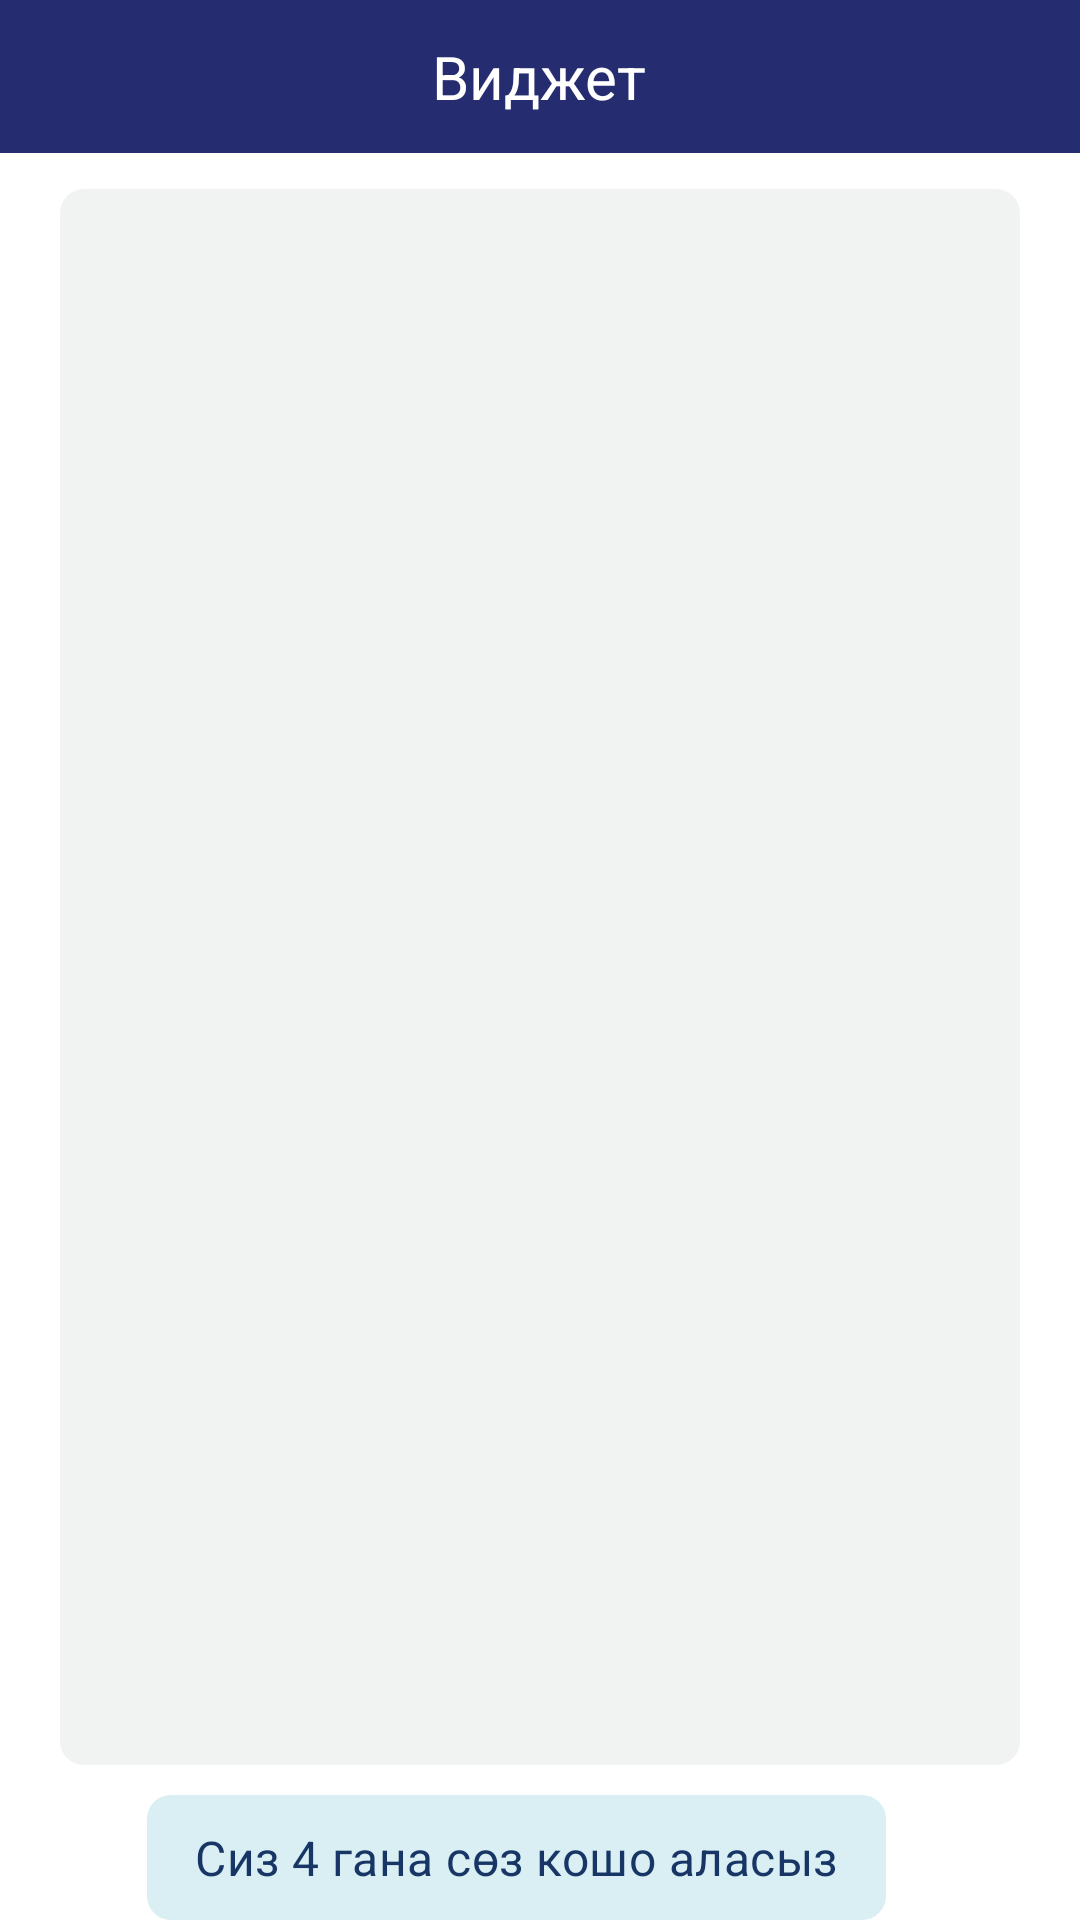

Here is an Android app screen rendered from its layout file. Give the layout XML and the strings, colors and styles it references.
<!-- AndroidManifest.xml: application theme Theme.LugatDictionary.Light -->
<!-- res/layout/fragment_widget.xml -->
<?xml version="1.0" encoding="utf-8"?>
<androidx.constraintlayout.widget.ConstraintLayout xmlns:android="http://schemas.android.com/apk/res/android"
    android:layout_width="match_parent"
    android:layout_height="match_parent"
    xmlns:app="http://schemas.android.com/apk/res-auto"
    xmlns:tools="http://schemas.android.com/tools">

    <include
        android:id="@+id/incl_toolbar"
        layout="@layout/layout_main_toolbar"
        />
    <androidx.recyclerview.widget.RecyclerView
        android:id="@+id/rv_widgets"
        android:layout_width="match_parent"
        android:layout_height="0dp"
        android:background="@drawable/words_bg"
        android:layout_marginHorizontal="@dimen/dp_2.5x"
        app:layout_constraintStart_toStartOf="parent"
        app:layout_constraintTop_toBottomOf="@id/incl_toolbar"
        app:layout_constraintBottom_toTopOf="@id/warning_limited_number_word"
        android:layout_marginTop="@dimen/dp_1.5x"
        app:layoutManager="androidx.recyclerview.widget.LinearLayoutManager"
        tools:listitem="@layout/items_widget"
    />
    <LinearLayout
        android:id="@+id/warning_limited_number_word"
        android:layout_width="wrap_content"
        android:layout_height="wrap_content"
        app:layout_constraintStart_toStartOf="parent"
        app:layout_constraintTop_toBottomOf="@+id/rv_widgets"
        app:layout_constraintBottom_toBottomOf="parent"
        android:layout_marginTop="@dimen/dp_1.25x"
        android:layout_marginHorizontal="@dimen/dp_2.5x"
        android:layout_marginEnd="@dimen/dp_2x"
        android:paddingHorizontal="@dimen/dp_2x"
        android:paddingVertical="@dimen/dp_1.25x"
        app:layout_constraintEnd_toEndOf="parent"
        android:background="@drawable/round_beruzoviy_small">
        <TextView
            android:id="@+id/message"
            android:layout_width="wrap_content"
            android:layout_height="wrap_content"
            android:text="@string/limited_number_word"
            android:textColor="?colorSecondary"
            android:textAppearance="?textAppearanceSubtitle1"
        />
    </LinearLayout>
</androidx.constraintlayout.widget.ConstraintLayout>
<!-- res/layout/layout_main_toolbar.xml (included above) -->
<?xml version="1.0" encoding="utf-8"?>
<LinearLayout xmlns:android="http://schemas.android.com/apk/res/android"
    xmlns:tools="http://schemas.android.com/tools"
    android:layout_width="match_parent"
    android:layout_height="wrap_content"
    android:paddingVertical="@dimen/dp_1.5x"
    android:background="@drawable/main_toolbar_bg"
    android:orientation="vertical">
    <TextView
        android:id="@+id/tv_title"
        android:layout_width="wrap_content"
        android:layout_height="wrap_content"
        tools:text="@string/widget"
        android:textAppearance="?textAppearanceHeadline5"
        android:textColor="?colorOnPrimary"
        android:layout_gravity="center_horizontal"
        />
</LinearLayout>
<!-- res/layout/items_widget.xml (included above) -->
<?xml version="1.0" encoding="utf-8"?>
<androidx.constraintlayout.widget.ConstraintLayout xmlns:android="http://schemas.android.com/apk/res/android"
    android:layout_width="match_parent"
    android:layout_height="wrap_content"
    xmlns:tools="http://schemas.android.com/tools"
    xmlns:app="http://schemas.android.com/apk/res-auto">
<TextView
    android:id="@+id/tv_word"
    android:layout_width="wrap_content"
    android:layout_height="wrap_content"
    tools:text="Abad"
    android:maxLines="1"
    android:ellipsize="end"
    android:textAppearance="?textAppearanceBody1"
    android:textColor="?colorPrimary"
    app:layout_constraintStart_toStartOf="parent"
    app:layout_constraintTop_toTopOf="parent"
    android:layout_marginHorizontal="@dimen/dp_2x"
    android:layout_marginTop="@dimen/dp_1.25x"
    />
    <TextView
        android:id="@+id/tv_explanation_Of_Word"
        android:layout_width="match_parent"
        android:layout_height="wrap_content"
        tools:text="explanation"
        android:maxLines="1"
        android:ellipsize="end"
        android:textAppearance="?textAppearanceBody2"
        android:textColor="?android:textColorPrimary"
        app:layout_constraintStart_toStartOf="parent"
        app:layout_constraintTop_toBottomOf="@id/tv_word"
        android:layout_marginTop="@dimen/dp_1x"
        android:layout_marginHorizontal="@dimen/dp_2x"
        />
    <ImageView
        android:id="@+id/iv_clear"
        android:layout_width="wrap_content"
        android:layout_height="wrap_content"
        android:src="@drawable/ic_clear"
        app:layout_constraintEnd_toEndOf="parent"
        app:layout_constraintTop_toTopOf="parent"
        app:layout_constraintBottom_toBottomOf="parent"
        android:layout_marginEnd="@dimen/dp_0.5x"
        />
    <View
        android:layout_width="match_parent"
        android:layout_height="1dp"
        android:background="?dividerColor"
        app:layout_constraintStart_toStartOf="parent"
        app:layout_constraintTop_toBottomOf="@id/tv_explanation_Of_Word"
        android:layout_marginTop="@dimen/dp_1x"
        />



</androidx.constraintlayout.widget.ConstraintLayout>
<!-- resources referenced by this layout -->
<resources>
  <dimen name="dp_0.5x">4dp</dimen>
  <dimen name="dp_1.25x">10dp</dimen>
  <dimen name="dp_1.5x">12dp</dimen>
  <dimen name="dp_1x">8dp</dimen>
  <dimen name="dp_2.5x">20dp</dimen>
  <dimen name="dp_2x">16dp</dimen>
  <!-- drawable main_toolbar_bg (drawable) -->
  <?xml version="1.0" encoding="utf-8"?>
  <shape xmlns:android="http://schemas.android.com/apk/res/android">
  
      <solid android:color="?colorOnSecondary"/>
  </shape>
  <string name="limited_number_word">Сиз 4 гана сөз кошо аласыз</string>
  <string name="widget">Виджет</string>
  <color name="beruzoviy">#D9EFF3</color>
  <color name="colorPrimary">#252D70</color>
  <color name="white">#FFFFFFFF</color>
  <color name="colorSecondary">#173565</color>
  <color name="colorOnSecondary">#252D70</color>
  <color name="colorOnSurface">#F1F3F3</color>
  <color name="colorTextPrimary">#605C5C</color>
  <color name="colorTextSecondary">#FFFFFF</color>
  <color name="colorDivider">#B6BFDC</color>
  <color name="red">#AF1A0F</color>
  <color name="hintColor">#888888</color>
  <style name="Widget.MaterialComponents.Snackbar.LugatDictionary">
          <item name="backgroundTint">@color/ebony_clay</item>
      </style>
  <style name="ThemeOverlay.MaterialComponents.BottomSheetDialog.LugatDictionary">
          <item name="bottomSheetStyle">
              @style/Widget.MaterialComponents.BottomSheet.LugatDictionary
          </item>
      </style>
  <dimen name="corner_size_big">14dp</dimen>
  <style name="TextAppearance.MaterialComponents.Headline2.LugatDictionary">
          <item name="android:textSize">20sp</item>
          <item name="fontFamily">@font/inter_regular</item>
      </style>
  <style name="TextAppearance.MaterialComponents.Headline3.LugatDictionary">
          <item name="android:textSize">14sp</item>
          <item name="fontFamily">@font/inter_semibold</item>
      </style>
  <style name="TextAppearance.MaterialComponents.Headline4.LugatDictionary">
          <item name="android:textSize">20sp</item>
          <item name="fontFamily">@font/inter_medium</item>
      </style>
  <style name="TextAppearance.MaterialComponents.Headline5.LugatDictionary">
          <item name="android:textSize">20sp</item>
          <item name="fontFamily">@font/inter_regular</item>
      </style>
  <style name="TextAppearance.MaterialComponents.Headline6.LugatDictionary">
          <item name="android:textSize">18sp</item>
          <item name="fontFamily">@font/inter_bold</item>
      </style>
  <style name="TextAppearance.MaterialComponents.Subtitle1.LugatDictionary">
          <item name="android:textSize">16sp</item>
          <item name="fontFamily">@font/inter_medium</item>
      </style>
  <style name="TextAppearance.MaterialComponents.Subtitle2.LugatDictionary">
          <item name="android:textSize">14sp</item>
          <item name="fontFamily">@font/inter_medium</item>
      </style>
  <style name="TextAppearance.MaterialComponents.Body1.LugatDictionary">
          <item name="android:textSize">18sp</item>
          <item name="fontFamily">@font/inter_medium</item>
      </style>
  <style name="TextAppearance.MaterialComponents.Body2.LugatDictionary">
          <item name="android:textSize">14sp</item>
          <item name="fontFamily">@font/inter_medium</item>
      </style>
  <style name="TextAppearance.MaterialComponents.Caption.LugatDictionary">
          <item name="android:textSize">11sp</item>
          <item name="fontFamily">@font/inter_regular</item>
      </style>
  <color name="ebony_clay">#2B2D42</color>
  <color name="bali_hai">#8D99AE</color>
  <dimen name="corner_size_small">8dp</dimen>
  <dimen name="corner_size_medium">10dp</dimen>
  <style name="ShapeAppearanceOverlay.LugatDictionary" parent="">
          <item name="cornerSize">@dimen/corner_size_big</item>
          <item name="cornerFamily">rounded</item>
      </style>
</resources>
